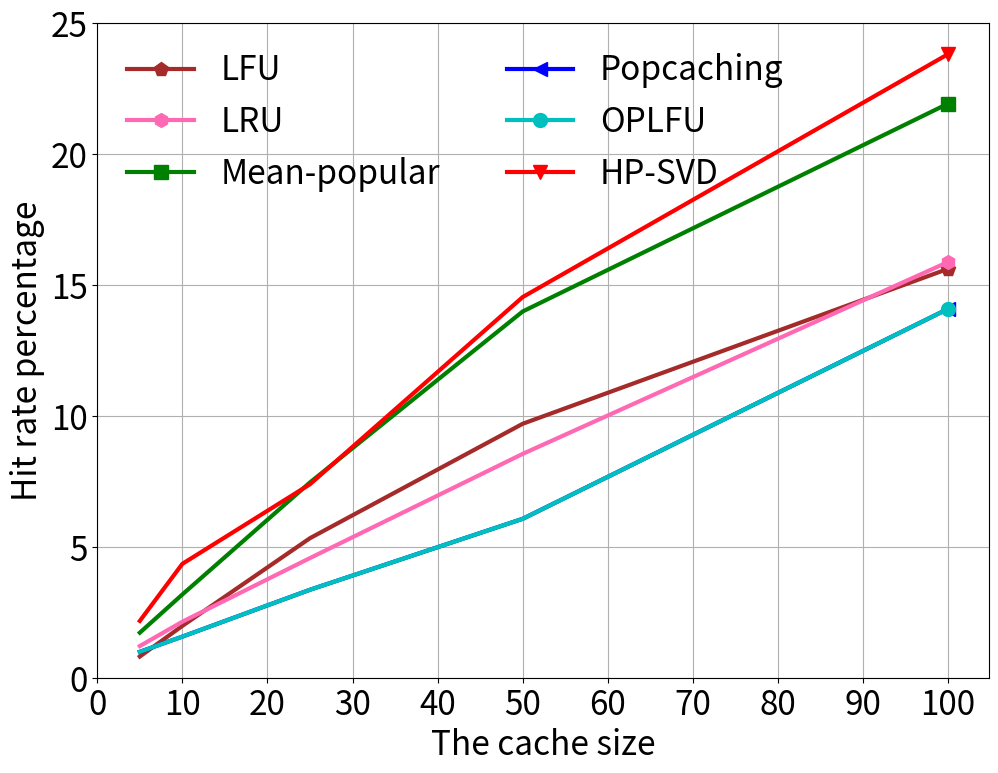

Here is the Python script that generated this plot: (Note: this script raises an exception after producing the figure.)
# -*- coding: utf-8 -*-

"""
note something here

"""

__author__ = 'Wang Chen'
__time__ = '2019/7/22'

if __name__ == '__main__':
    import numpy as np
    import matplotlib.pyplot as plt
    import sys

    plt.figure(figsize=(11.5, 8.5))

    # HR
    # 100 missing value
    lfu = [0.81, 1.98, 5.33, 9.70, 15.62]
    lru = [1.21, 2.14, 4.57, 8.55, 15.88]
    mean_popular = [1.72, 3.18, 7.46, 13.99, 21.93]
    popcaching = [0.99, 1.57, 3.36, 6.07, 14.09]
    oplfu = [0.99, 1.57, 3.36, 6.07, 14.09]
    hp_svd = [2.17, 4.35, 7.39, 14.54, 23.82]

    x = [5, 10, 25, 50, 100]
    plt.xlabel('The cache size', fontsize=24)
    plt.ylabel('Hit rate percentage', fontsize=24)

    plt.plot(x, lfu, '#A52A2A', label='LFU', linewidth=3, marker='p', markersize=10, markevery=(4, 5))
    plt.plot(x, lru, '#FF69B4', label='LRU', linewidth=3, marker='h', markersize=10, markevery=(4, 5))
    plt.plot(x, mean_popular, 'g', label='Mean-popular', linewidth=3, marker='s', markersize=10, markevery=(4, 5))
    plt.plot(x, popcaching, 'b', label='Popcaching', linewidth=3, marker='<', markersize=10, markevery=(4, 5))
    plt.plot(x, oplfu, 'c', label='OPLFU', linewidth=3, marker='o', markersize=10, markevery=(4, 5))
    # plt.plot(x, hp_svd, '#D56F2B', label='MLP', linewidth=3, marker='D', markersize=10, markevery=(4, 5))
    plt.plot(x, hp_svd, 'r', label='HP-SVD', linewidth=3, marker='v', markersize=10, markevery=(4, 5))

    plt.ylim(ymin=0, ymax=25)
    plt.xticks(np.arange(0, 110, 10), rotation=0, fontsize=24)
    plt.yticks(np.arange(0, 30, 5), fontsize=24)

    plt.legend(fontsize=24, loc=2, ncol=2, framealpha=0)
    plt.grid()
    plt.savefig('output/city')
    plt.show()
